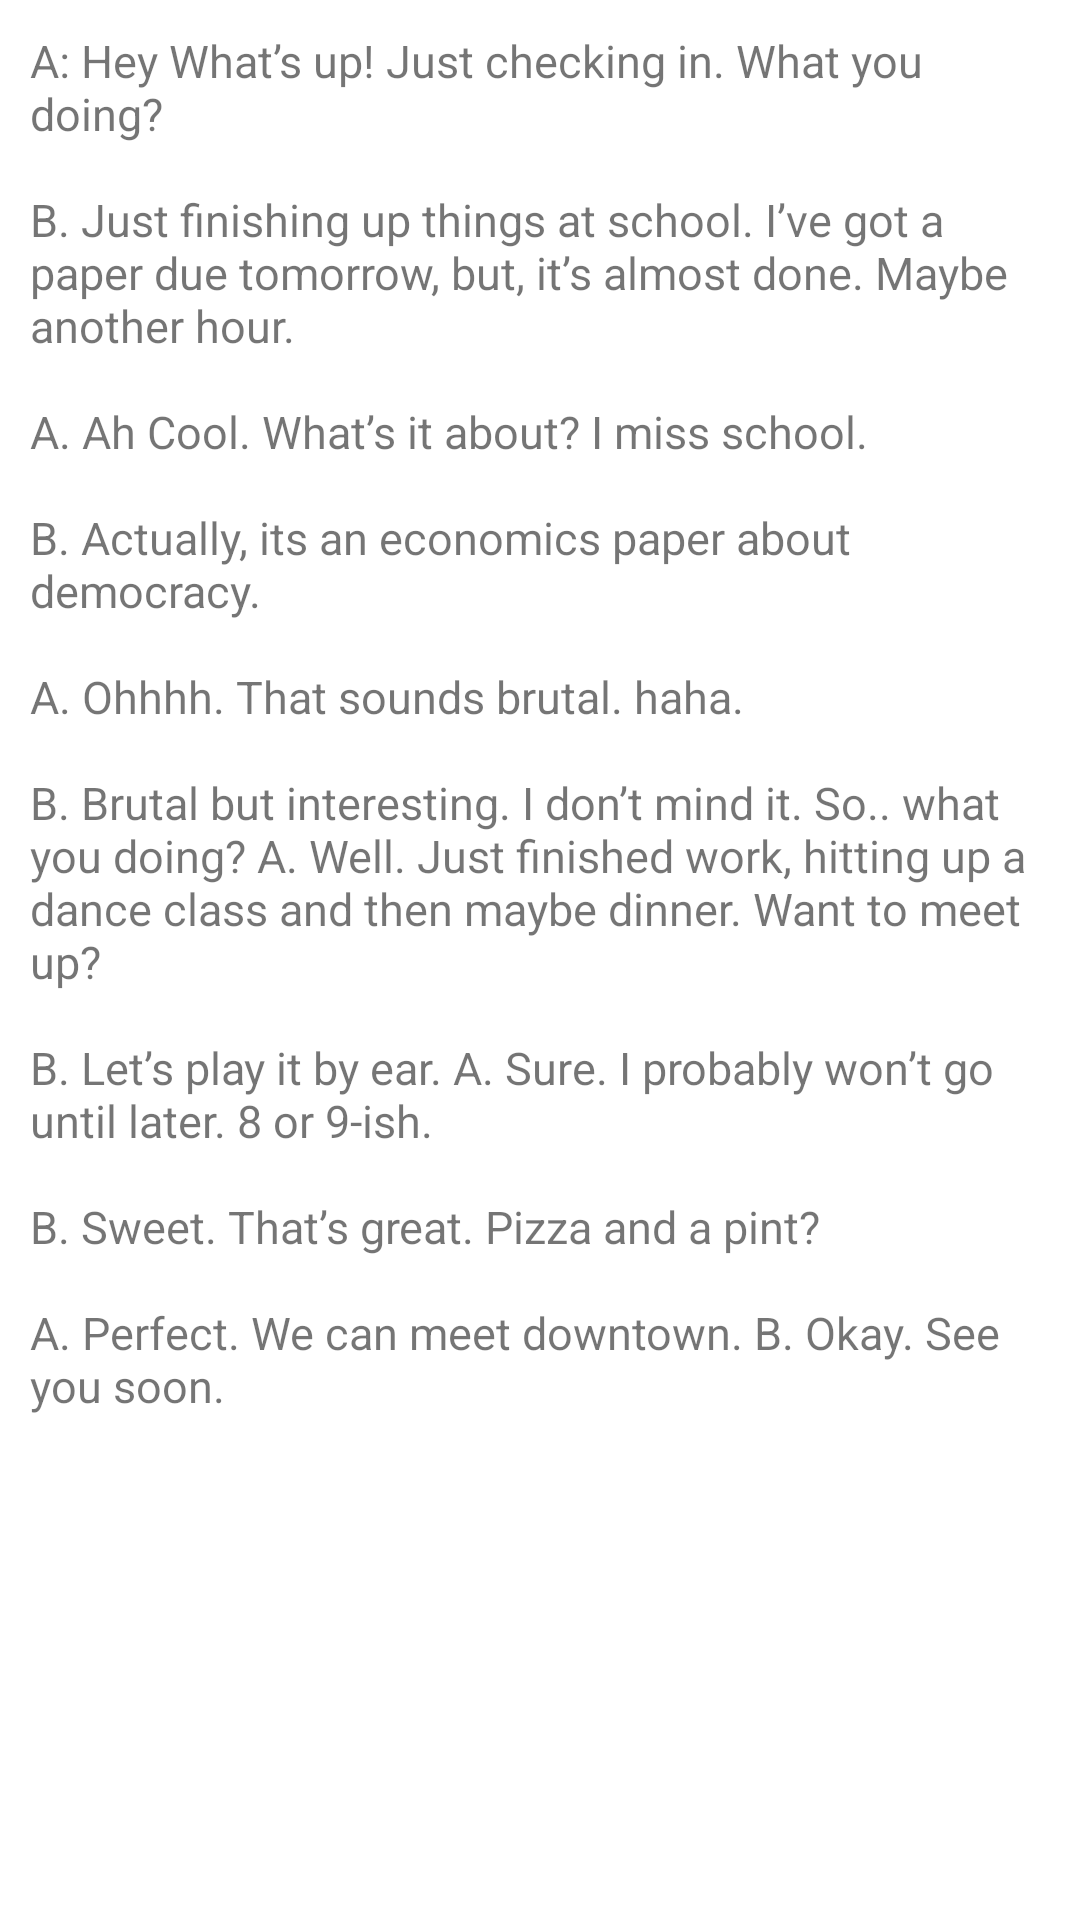

Reconstruct the res/layout file that produces this screen, plus the resources it refers to.
<!-- AndroidManifest.xml: application theme Theme.Speakify -->
<!-- res/layout/daily_conversation_dialog.xml -->
<?xml version="1.0" encoding="utf-8"?>
<androidx.constraintlayout.widget.ConstraintLayout xmlns:android="http://schemas.android.com/apk/res/android"
    xmlns:app="http://schemas.android.com/apk/res-auto"
    android:layout_width="match_parent"
    android:layout_height="wrap_content">

    <androidx.core.widget.NestedScrollView
        android:layout_width="match_parent"
        android:layout_height="match_parent"
        app:layout_constraintBottom_toBottomOf="parent"
        app:layout_constraintEnd_toEndOf="parent"
        app:layout_constraintStart_toStartOf="parent"
        app:layout_constraintTop_toTopOf="parent">

        <LinearLayout
            android:layout_width="match_parent"
            android:layout_height="match_parent"
            android:orientation="vertical">

            <TextView
                android:id="@+id/txtBodyText"
                android:layout_width="match_parent"
                android:layout_height="wrap_content"
               android:layout_marginStart="@dimen/_10dp"
                android:layout_marginTop="@dimen/_10dp"
                android:layout_marginEnd="@dimen/_10dp"
                android:layout_marginBottom="@dimen/_30dp"
                android:text="@string/daily_conversation"
                android:textSize="15sp" />
        </LinearLayout>
    </androidx.core.widget.NestedScrollView>

</androidx.constraintlayout.widget.ConstraintLayout>
<!-- resources referenced by this layout -->
<resources>
  <dimen name="_10dp">10dp</dimen>
  <dimen name="_30dp">30dp</dimen>
  <string name="daily_conversation">A: Hey What’s up! Just checking in. What you doing?\n\nB. Just finishing up things at school. I’ve got a paper due tomorrow, but, it’s almost done. Maybe another hour.\n\nA. Ah Cool. What’s it about? I miss school.\n\nB. Actually, its an economics paper about democracy.\n\nA. Ohhhh. That sounds brutal. haha.\n\nB. Brutal but interesting. I don’t mind it. So.. what you doing? A. Well. Just finished work, hitting up a dance class and then maybe dinner. Want to meet up?\n\nB. Let’s play it by ear. A. Sure. I probably won’t go until later. 8 or 9-ish.\n\nB. Sweet. That’s great. Pizza and a pint?\n\nA. Perfect. We can meet downtown. B. Okay. See you soon.</string>
  <style name="Theme.Speakify" parent="Theme.MaterialComponents.Light.NoActionBar">
          <item name="android:forceDarkAllowed" tools:targetApi="q">false</item>
          
          <item name="colorPrimary">@color/purple_500</item>
          <item name="colorPrimaryVariant">@color/purple_700</item>
          <item name="colorOnPrimary">@color/white</item>
          
          <item name="colorSecondary">@color/teal_200</item>
          <item name="colorSecondaryVariant">@color/teal_700</item>
          <item name="colorOnSecondary">@color/black</item>
          
          <item name="android:statusBarColor" tools:targetApi="l">?attr/colorPrimaryVariant</item>
          
      </style>
  <color name="purple_500">#F8931D</color>
  <color name="purple_700">#017491</color>
  <color name="white">#FFFFFFFF</color>
  <color name="teal_200">#017491</color>
  <color name="teal_700">#017491</color>
  <color name="black">#FF000000</color>
</resources>
